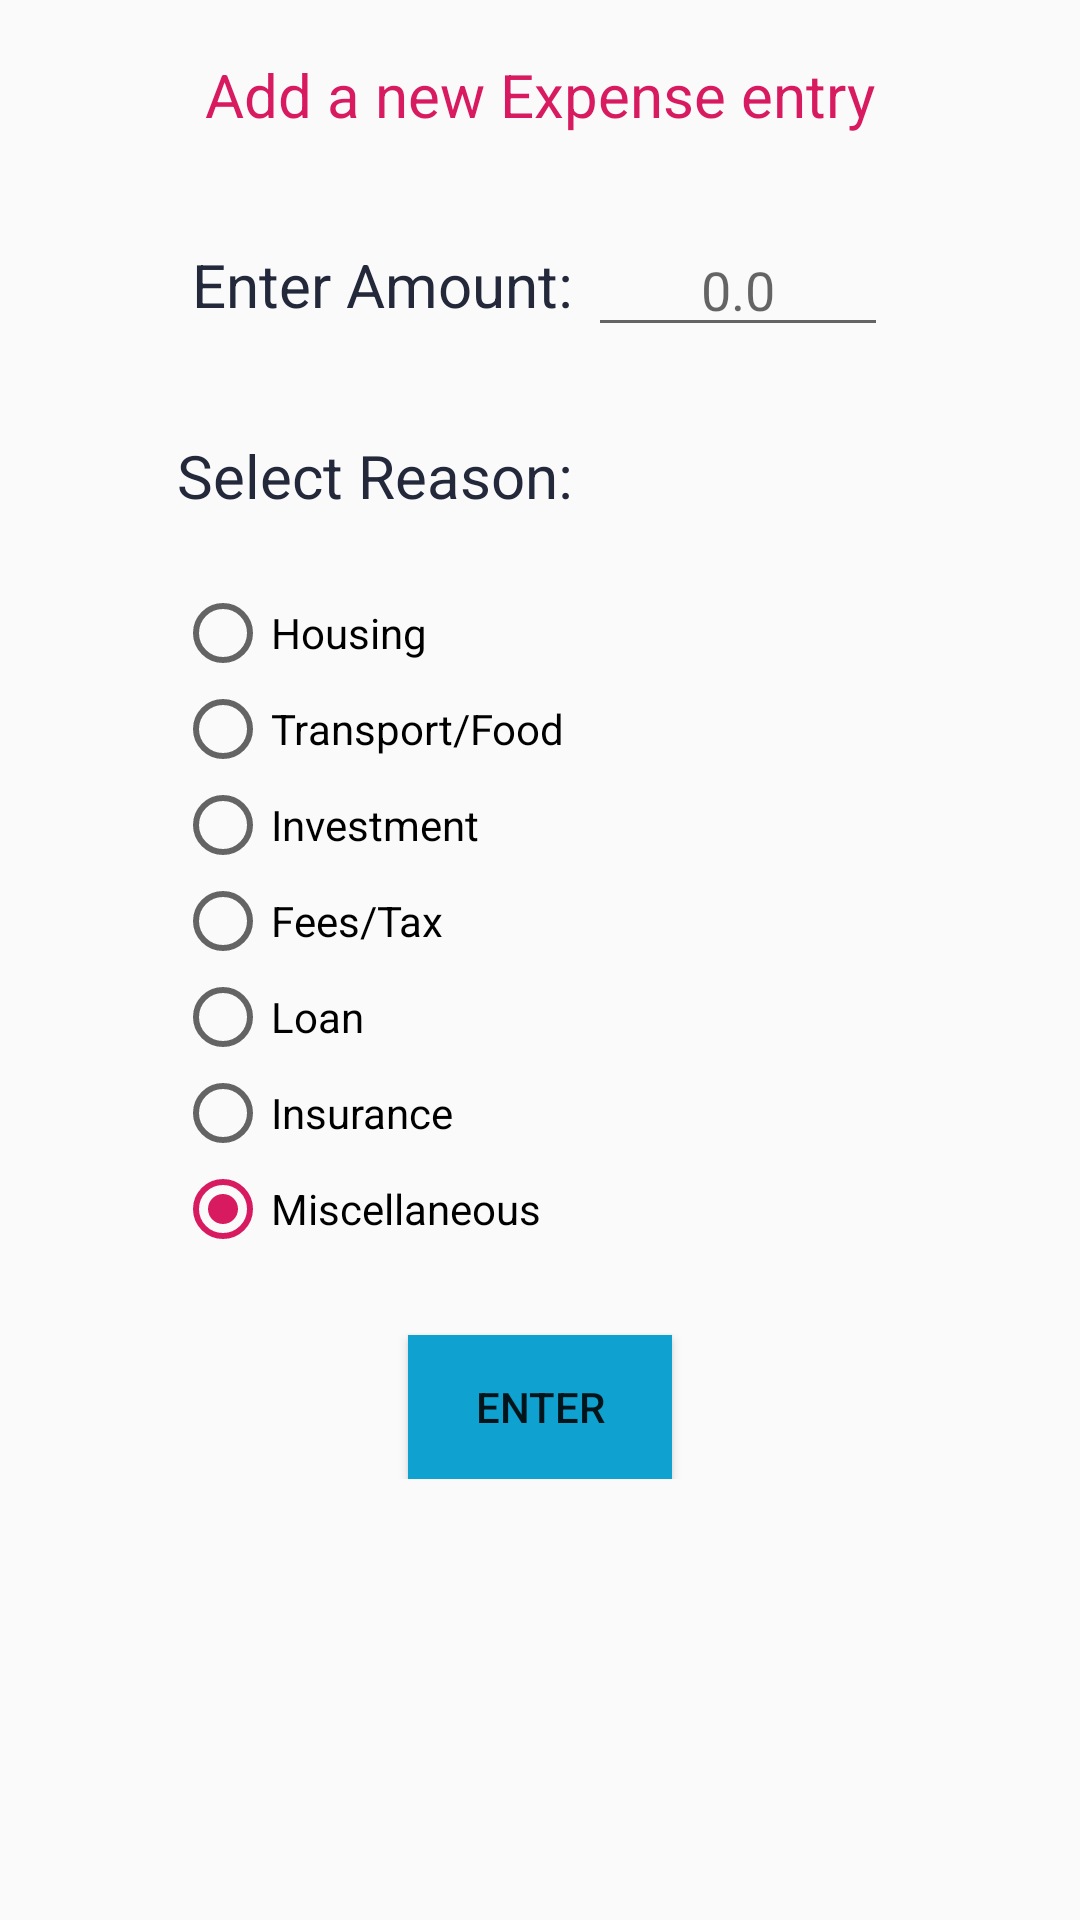

Reconstruct the res/layout file that produces this screen, plus the resources it refers to.
<!-- AndroidManifest.xml: application theme AppTheme -->
<!-- res/layout/activity_enter_expense.xml -->
<?xml version="1.0" encoding="utf-8"?>
<androidx.constraintlayout.widget.ConstraintLayout xmlns:android="http://schemas.android.com/apk/res/android"
    xmlns:app="http://schemas.android.com/apk/res-auto"
    xmlns:tools="http://schemas.android.com/tools"
    android:layout_width="match_parent"
    android:layout_height="match_parent"
    tools:context=".EnterExpense">

    <LinearLayout
        android:layout_width="match_parent"
        android:layout_height="wrap_content"
        android:gravity="center"
        android:orientation="vertical"
        android:layout_marginStart="8dp"
        android:layout_marginTop="8dp"
        android:layout_marginEnd="8dp"
        app:layout_constraintEnd_toEndOf="parent"
        app:layout_constraintStart_toStartOf="parent"
        app:layout_constraintTop_toTopOf="parent">

        <TextView
            android:id="@+id/textView1"
            android:layout_width="wrap_content"
            android:layout_height="wrap_content"
            android:textSize="20sp"
            android:layout_marginTop="10dp"
            android:textColor="@color/colorAccent"
            android:text="Add a new Expense entry" />

        <LinearLayout

            android:layout_width="250dp"
            android:layout_height="100dp"
            android:gravity="center"
            android:orientation="horizontal">

            <TextView
                android:id="@+id/textView"
                android:layout_width="wrap_content"
                android:layout_height="wrap_content"
                android:textSize="20sp"
                android:textColor="@color/darkblue"
                android:text="Enter Amount: " />

            <EditText
                android:id="@+id/expenseamt"
                android:layout_width="100dp"
                android:layout_height="wrap_content"
                android:ems="10"
                android:inputType="numberDecimal"
                android:hint="0.0"
                android:textAlignment="center"
                android:autofillHints="" />

        </LinearLayout>

        <TextView
            android:id="@+id/textView2"
            android:layout_width="242dp"
            android:layout_height="50dp"
            android:textSize="20sp"
            android:textColor="@color/darkblue"
            android:text="Select Reason: "
            />

        <RadioGroup
            android:id="@+id/radio_expenseGroup"
            android:layout_width="243dp"
            android:layout_height="250dp">

            <RadioButton
                android:id="@+id/radioHousing"
                android:layout_width="match_parent"
                android:layout_height="wrap_content"
                android:text="Housing" />

            <RadioButton
                android:id="@+id/radioFood"
                android:layout_width="match_parent"
                android:layout_height="wrap_content"
                android:clickable="true"
                android:text="Transport/Food" />

            <RadioButton
                android:id="@+id/radioInterest"
                android:layout_width="match_parent"
                android:layout_height="wrap_content"
                android:clickable="true"
                android:text="Investment" />

            <RadioButton
                android:id="@+id/radioTax"
                android:layout_width="match_parent"
                android:layout_height="wrap_content"
                android:clickable="true"
                android:text="Fees/Tax" />

            <RadioButton
                android:id="@+id/radioLoan"
                android:layout_width="match_parent"
                android:layout_height="wrap_content"
                android:clickable="true"
                android:text="Loan" />
            <RadioButton
                android:id="@+id/radioInsurance"
                android:layout_width="match_parent"
                android:layout_height="wrap_content"
                android:clickable="true"
                android:text="Insurance" />

            <RadioButton
                android:id="@+id/radioMiscell"
                android:layout_width="match_parent"
                android:layout_height="wrap_content"
                android:checked="true"
                android:clickable="true"
                android:text="Miscellaneous" />

        </RadioGroup>

        <Button
            android:id="@+id/submit_ExpenseAmt"
            android:layout_width="wrap_content"
            android:layout_height="wrap_content"
            android:background="@color/blueLight"
            android:clickable="true"
            android:text="Enter" />

    </LinearLayout>


</androidx.constraintlayout.widget.ConstraintLayout>
<!-- resources referenced by this layout -->
<resources>
  <color name="blueLight">#0FA1D0</color>
  <color name="colorAccent">#D81B60</color>
  <color name="darkblue">#23283a</color>
  <style name="AppTheme" parent="Theme.AppCompat.Light.DarkActionBar">
  
          <item name="colorPrimary">@color/colorPrimary</item>
          <item name="colorPrimaryDark">@color/colorPrimaryDark</item>
          <item name="colorAccent">@color/colorAccent</item>
      </style>
  <color name="colorPrimary">#008577</color>
  <color name="colorPrimaryDark">#00574B</color>
</resources>
